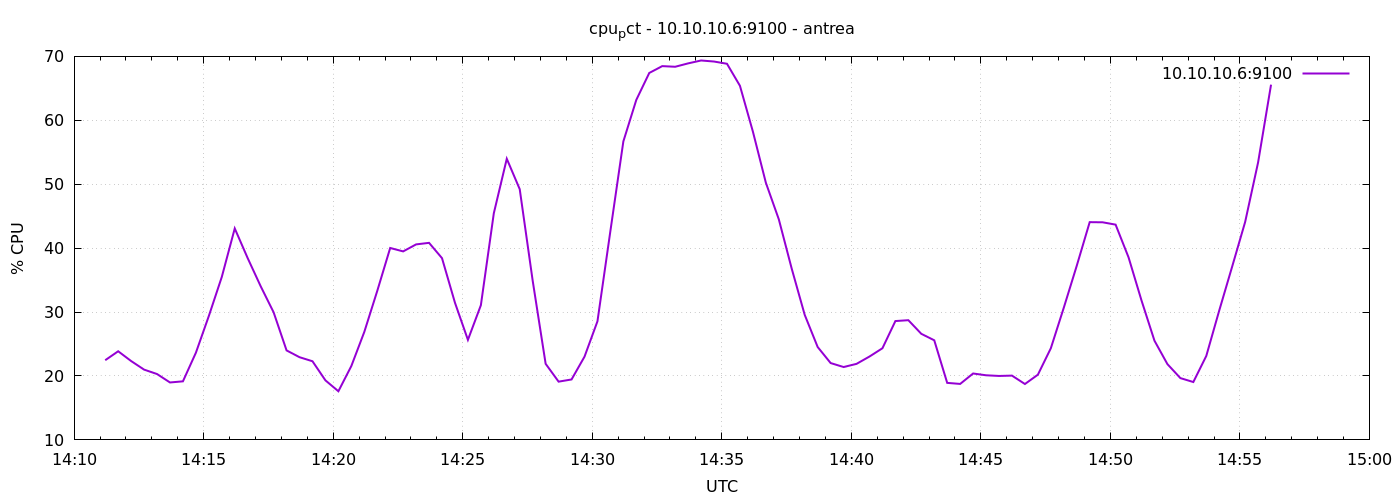

The data file committed next to this chart (first rows):
1777039872	22.46666666666335
1777039902	23.87
1777039932	22.34
1777039962	21
1777039992	20.3
1777040022	18.99
1777040052	19.16
1777040082	23.64
1777040112	29.39
1777040142	35.5
1777040172	43.08
1777040202	38.43
1777040232	34.04
1777040262	29.96
1777040292	24
1777040322	22.94
1777040352	22.3
1777040382	19.31
1777040412	17.61
1777040442	21.56
1777040472	26.89
1777040502	33.3
1777040532	40.02
1777040562	39.49
1777040592	40.59
1777040622	40.83
1777040652	38.43
1777040682	31.46
1777040712	25.65
1777040742	31.07
1777040772	45.46
1777040802	53.98
1777040832	49.22
1777040862	34.9
1777040892	21.9
1777040922	19.11
1777040952	19.46
1777040982	23.02
1777041012	28.55
1777041042	42.7
1777041072	56.7
1777041102	63.2
1777041132	67.41
1777041162	68.48
1777041192	68.38
1777041222	68.9
1777041252	69.36
1777041282	69.19
1777041312	68.84
1777041342	65.4
1777041372	58.23
1777041402	50.23
1777041432	44.51
1777041462	36.76
1777041492	29.56
1777041522	24.53
1777041552	22.02
1777041582	21.4
1777041612	21.9
1777041642	23.04
1777041672	24.34
... 30 more rows
